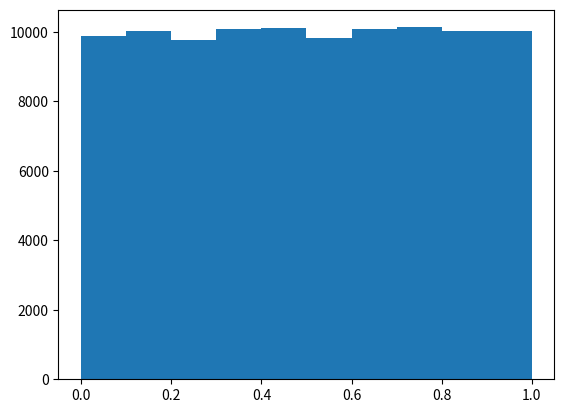

Generate this figure with matplotlib:
import numpy as np
import matplotlib.pyplot as plt


np.random.seed(5)

sample = np.random.random(size=100000)

fig, ax = plt.subplots()

ax.hist(sample)

plt.show()

#
